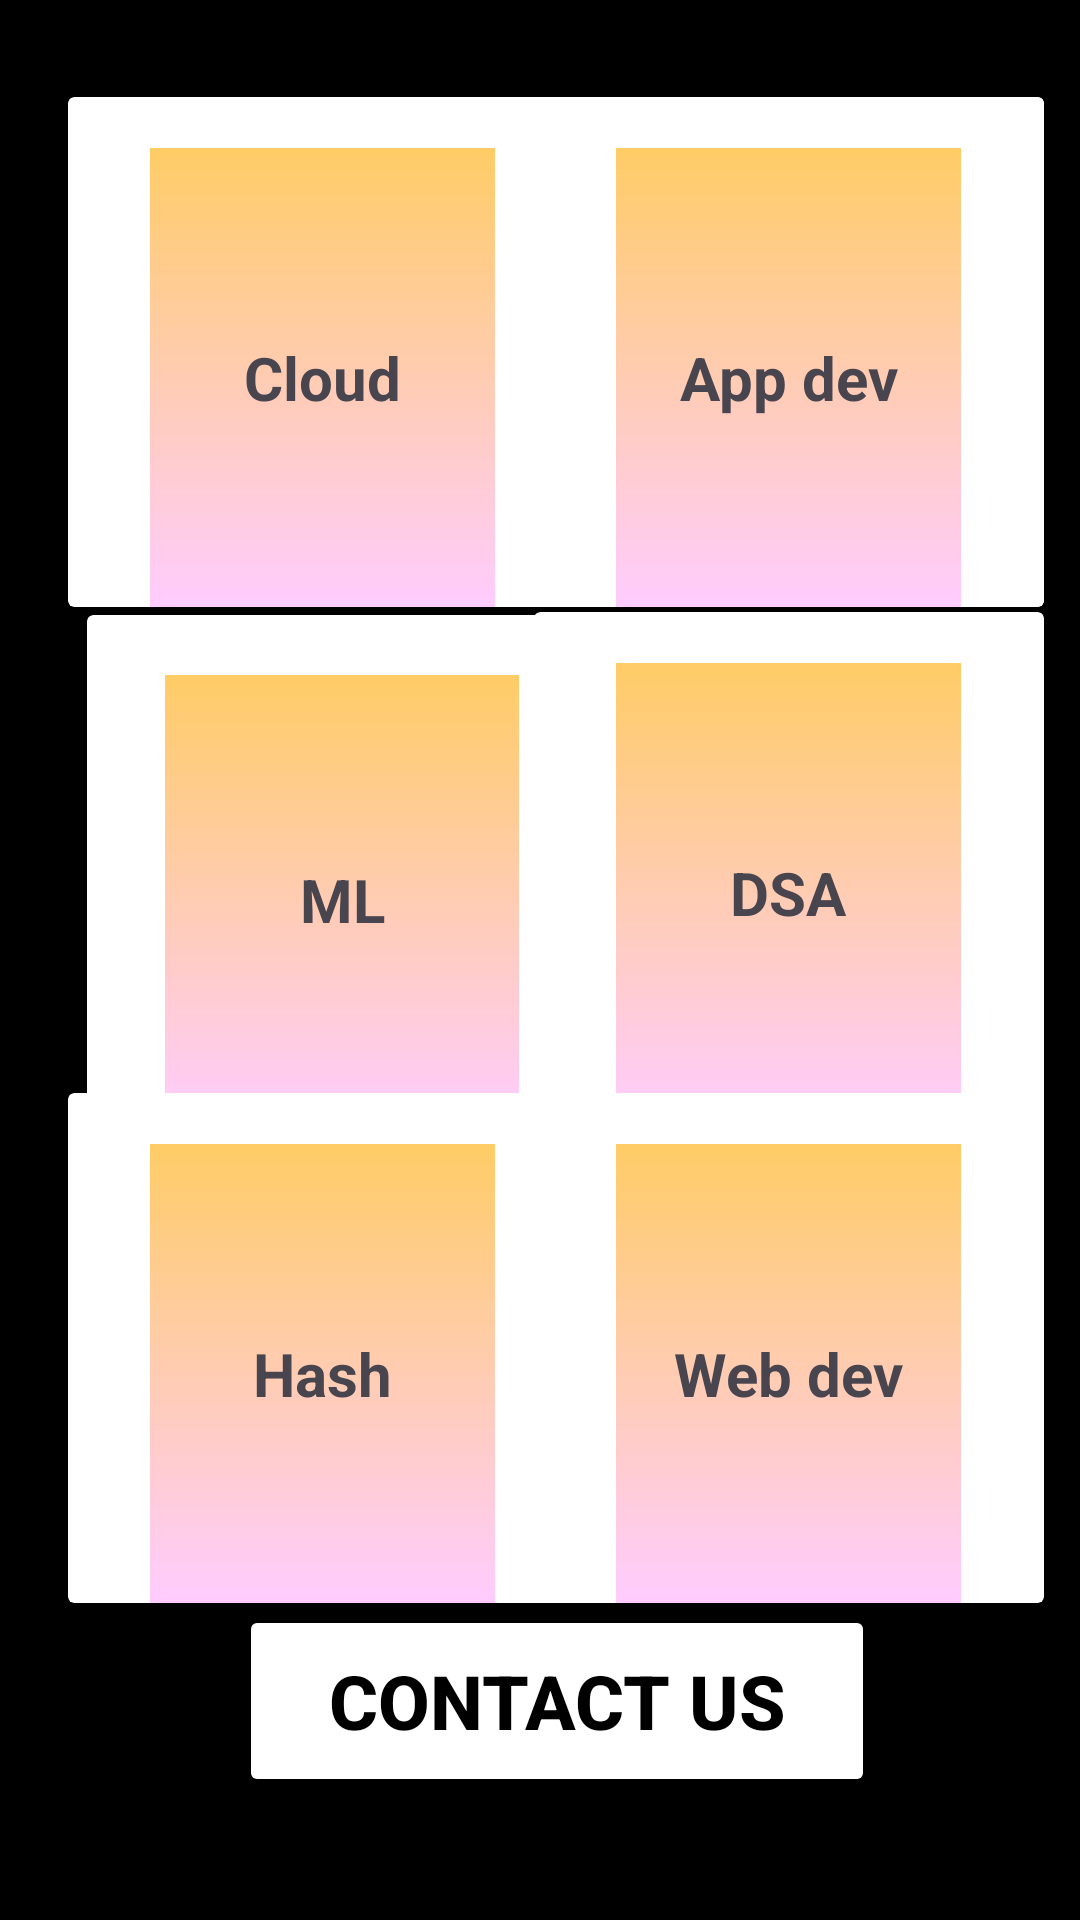

This screen was rendered from an Android layout file. Write that file and the resources it references.
<!-- AndroidManifest.xml: application theme Theme.KnowledgeHub -->
<!-- res/layout/activity_main2.xml -->
<?xml version="1.0" encoding="utf-8"?>
<androidx.constraintlayout.widget.ConstraintLayout
    xmlns:android="http://schemas.android.com/apk/res/android"
    xmlns:tools="http://schemas.android.com/tools"
    xmlns:app="http://schemas.android.com/apk/res-auto"
    android:layout_width="match_parent"
    android:layout_height="match_parent"
    tools:context=".MainActivity2"
    android:background="@color/black">

    <androidx.cardview.widget.CardView
        android:id="@+id/cardView1"
        android:layout_width="170dp"
        android:layout_height="170dp"
        android:layout_margin="8dp"
        android:elevation="5dp"
        android:padding="5dp"


        app:layout_constraintBottom_toBottomOf="parent"
        app:layout_constraintEnd_toEndOf="parent"
        app:layout_constraintHorizontal_bias="0.12"
        app:layout_constraintStart_toStartOf="parent"
        app:layout_constraintTop_toTopOf="parent"
        app:layout_constraintVertical_bias="0.434">

        <TextView
            android:id="@+id/ml"
            android:layout_width="118dp"
            android:layout_height="150dp"
            android:layout_gravity="bottom|center_horizontal"
            android:background="@drawable/gradient2"
            android:gravity="center"
            android:text="ML"
            android:textSize="20sp"
            android:textStyle="bold" />
    </androidx.cardview.widget.CardView>

    <androidx.cardview.widget.CardView
        android:id="@+id/cardView2"
        android:layout_width="170dp"
        android:layout_height="170dp"
        app:layout_constraintBottom_toBottomOf="parent"
        app:layout_constraintEnd_toEndOf="parent"
        app:layout_constraintHorizontal_bias="0.12"
        app:layout_constraintStart_toStartOf="parent"
        app:layout_constraintTop_toTopOf="parent"
        app:layout_constraintVertical_bias="0.069">

        <TextView
            android:id="@+id/cloud"
            android:layout_width="115dp"
            android:layout_height="153dp"
            android:layout_gravity="bottom|center_horizontal"
            android:background="@drawable/gradient2"
            android:gravity="center"
            android:text="Cloud"
            android:textSize="20sp"
            android:textStyle="bold" />
    </androidx.cardview.widget.CardView>

    <androidx.cardview.widget.CardView
        android:id="@+id/cardView3"
        android:layout_width="170dp"
        android:layout_height="170dp"
        app:layout_constraintBottom_toBottomOf="parent"
        app:layout_constraintEnd_toEndOf="parent"
        app:layout_constraintHorizontal_bias="0.12"
        app:layout_constraintStart_toStartOf="parent"
        app:layout_constraintTop_toTopOf="parent"
        app:layout_constraintVertical_bias="0.775"

    >

        <TextView
            android:id="@+id/hash"
            android:layout_width="115dp"
            android:layout_height="153dp"
            android:layout_gravity="bottom|center_horizontal"
            android:background="@drawable/gradient2"
            android:gravity="center"
            android:text="Hash"
            android:textSize="20sp"
            android:textStyle="bold" />
    </androidx.cardview.widget.CardView>

    <androidx.cardview.widget.CardView
        android:id="@+id/cardView5"
        android:layout_width="170dp"
        android:layout_height="170dp"
        app:layout_constraintBottom_toBottomOf="parent"
        app:layout_constraintEnd_toEndOf="parent"
        app:layout_constraintHorizontal_bias="0.937"
        app:layout_constraintStart_toStartOf="parent"
        app:layout_constraintTop_toTopOf="parent"
        app:layout_constraintVertical_bias="0.434"

    >

        <TextView
            android:id="@+id/dsa"
            android:layout_width="115dp"
            android:layout_height="153dp"
            android:layout_gravity="bottom|center_horizontal"
            android:background="@drawable/gradient2"
            android:gravity="center"
            android:text="DSA"
            android:textSize="20sp"
            android:textStyle="bold" />
    </androidx.cardview.widget.CardView>

    <androidx.cardview.widget.CardView
        android:id="@+id/cardView6"
        android:layout_width="170dp"
        android:layout_height="170dp"
        app:layout_constraintBottom_toBottomOf="parent"
        app:layout_constraintEnd_toEndOf="parent"
        app:layout_constraintHorizontal_bias="0.937"
        app:layout_constraintStart_toStartOf="parent"
        app:layout_constraintTop_toTopOf="parent"
        app:layout_constraintVertical_bias="0.775">

        <TextView
            android:id="@+id/webdev"
            android:layout_width="115dp"
            android:layout_height="153dp"
            android:layout_gravity="bottom|center_horizontal"
            android:background="@drawable/gradient2"
            android:gravity="center"
            android:text="Web dev"
            android:textSize="20sp"
            android:textStyle="bold" />
    </androidx.cardview.widget.CardView>

    <androidx.cardview.widget.CardView
        android:id="@+id/cardView4"
        android:layout_width="170dp"
        android:layout_height="170dp"
        app:layout_constraintBottom_toBottomOf="parent"
        app:layout_constraintEnd_toEndOf="parent"
        app:layout_constraintHorizontal_bias="0.937"
        app:layout_constraintStart_toStartOf="parent"
        app:layout_constraintTop_toTopOf="parent"
        app:layout_constraintVertical_bias="0.069"

    >


    </androidx.cardview.widget.CardView>

    <androidx.cardview.widget.CardView
        android:id="@+id/cardView7"
        android:layout_width="170dp"
        android:layout_height="170dp"
        app:layout_constraintBottom_toBottomOf="parent"
        app:layout_constraintEnd_toEndOf="parent"
        app:layout_constraintHorizontal_bias="0.937"
        app:layout_constraintStart_toStartOf="parent"
        app:layout_constraintTop_toTopOf="parent"
        app:layout_constraintVertical_bias="0.069" >

        <TextView
            android:id="@+id/app"
            android:layout_width="115dp"
            android:layout_height="153dp"
            android:layout_gravity="bottom|center_horizontal"
            android:background="@drawable/gradient2"
            android:gravity="center"
            android:text="App dev"
            android:textSize="20sp"
            android:textStyle="bold" />
    </androidx.cardview.widget.CardView>

    <Button
        android:id="@+id/ct"
        android:layout_width="212dp"
        android:layout_height="64dp"
        android:layout_margin="20dp"
        android:backgroundTint="@color/white"
        android:text="Contact Us"
        android:textColor="@color/black"
        android:textSize="25dp"

        android:textStyle="bold"
        app:layout_constraintBottom_toBottomOf="parent"
        app:layout_constraintEnd_toEndOf="parent"
        app:layout_constraintHorizontal_bias="0.552"
        app:layout_constraintStart_toStartOf="parent"
        app:layout_constraintTop_toTopOf="parent"
        app:layout_constraintVertical_bias="0.961" />

</androidx.constraintlayout.widget.ConstraintLayout>
<!-- resources referenced by this layout -->
<resources>
  <color name="black">#FF000000</color>
  <color name="white">#FFFFFFFF</color>
  <!-- drawable gradient2 (drawable) -->
  <?xml version="1.0" encoding="utf-8"?>
  <shape xmlns:android="http://schemas.android.com/apk/res/android"
      android:shape="rectangle">
      <gradient
          android:startColor="#ffccff"
          android:endColor="#ffcc66"
          android:angle="90" />
  </shape>
  <style name="Theme.KnowledgeHub" parent="Base.Theme.KnowledgeHub" />
  <style name="Base.Theme.KnowledgeHub" parent="Theme.Material3.DayNight.NoActionBar">
          
          
      </style>
</resources>
